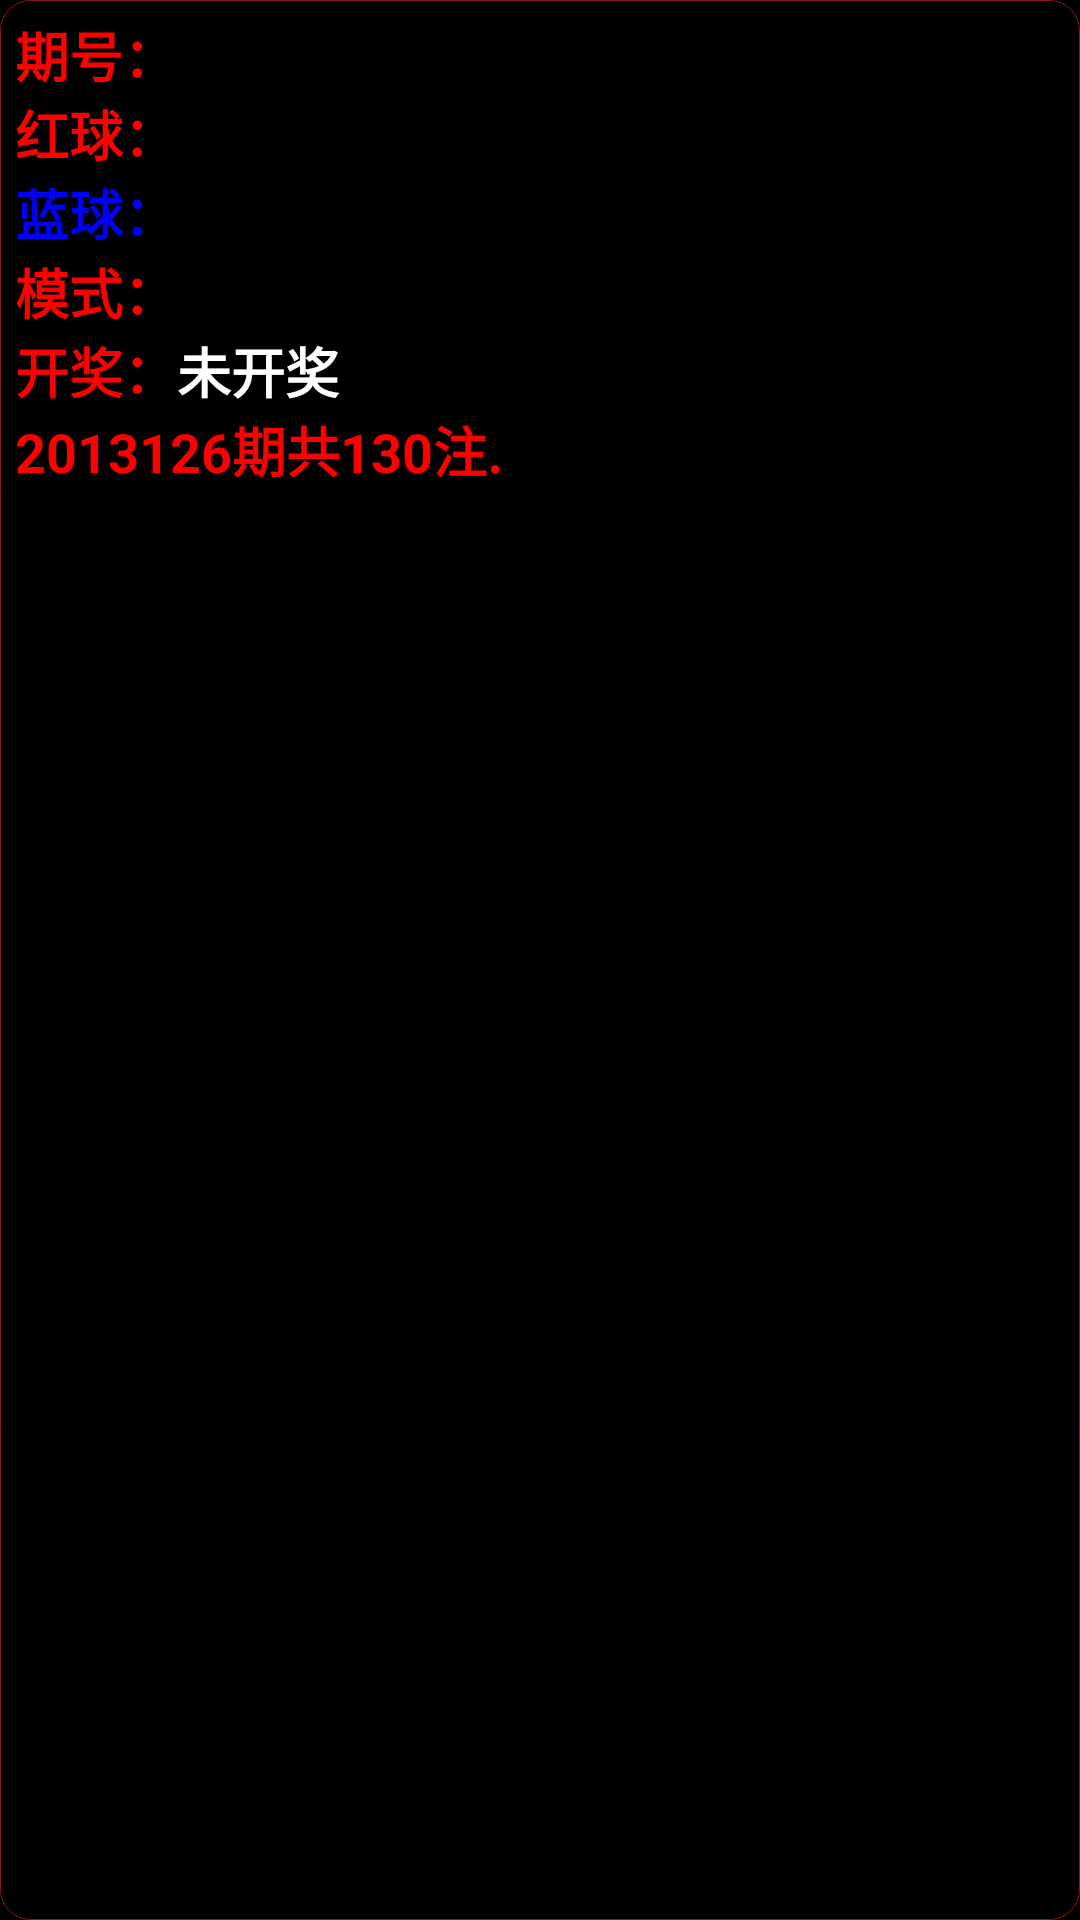

Android layout source for this screen:
<!-- AndroidManifest.xml: activity theme CustomWindowTitleStyle -->
<!-- res/layout/myhisdetail.xml -->
<?xml version="1.0" encoding="utf-8"?>
<RelativeLayout xmlns:android="http://schemas.android.com/apk/res/android"
    android:id="@+id/detailcontainer"
    android:layout_width="match_parent"
    android:layout_height="wrap_content"
    android:background="@drawable/corner_view"
    android:orientation="vertical" >

    <LinearLayout
        android:id="@+id/itemidcontainer"
        android:layout_width="match_parent"
        android:layout_height="wrap_content"
        android:layout_alignParentTop="true"
        android:orientation="horizontal" >

        <TextView
            android:id="@+id/itemidtitle"
            android:layout_width="wrap_content"
            android:layout_height="wrap_content"
            android:text="期号："
            android:textColor="#FF0000"
            android:textStyle="bold"
            android:textSize="18sp" />

        <TextView
            android:id="@+id/itemidstr"
            android:layout_width="match_parent"
            android:layout_height="wrap_content"
            android:text=""
            android:textColor="#FFFFFF"
            android:textStyle="bold"
            android:textSize="18sp" />
    </LinearLayout>

    <LinearLayout
        android:id="@+id/redstrcontainer"
        android:layout_width="match_parent"
        android:layout_height="wrap_content"
        android:layout_below="@id/itemidcontainer"
        android:orientation="horizontal" >

        <TextView
            android:id="@+id/redstrtitle"
            android:layout_width="wrap_content"
            android:layout_height="wrap_content"
            android:text="红球："
            android:textColor="#FF0000"
            android:textStyle="bold"
            android:textSize="18sp" />

        <TextView
            android:id="@+id/redstr"
            android:layout_width="match_parent"
            android:layout_height="wrap_content"
            android:text=""
            android:textColor="#FF0000"
            android:textStyle="bold"
            android:textSize="18sp" />
    </LinearLayout>

    <LinearLayout
        android:id="@+id/bluestrcontainer"
        android:layout_width="match_parent"
        android:layout_height="wrap_content"
        android:layout_below="@id/redstrcontainer"
        android:orientation="horizontal" >

        <TextView
            android:id="@+id/bluestrtitle"
            android:layout_width="wrap_content"
            android:layout_height="wrap_content"
            android:text="蓝球："
            android:textColor="#0000FF"
            android:textStyle="bold"
            android:textSize="18sp" />

        <TextView
            android:id="@+id/bluestr"
            android:layout_width="match_parent"
            android:layout_height="wrap_content"
            android:text=""
            android:textColor="#0000FF"
            android:textStyle="bold"
            android:textSize="18sp" />
    </LinearLayout>

    <LinearLayout
        android:id="@+id/modelcontainer"
        android:layout_width="match_parent"
        android:layout_height="wrap_content"
        android:layout_below="@id/bluestrcontainer"
        android:orientation="horizontal" >

        <TextView
            android:id="@+id/modeltitle"
            android:layout_width="wrap_content"
            android:layout_height="wrap_content"
            android:text="模式："
            android:textColor="#FF0000"
            android:textStyle="bold"
            android:textSize="18sp" />

        <TextView
            android:id="@+id/modelstr"
            android:layout_width="match_parent"
            android:layout_height="wrap_content"
            android:text=""
            android:textColor="#FFFFFF"
            android:textStyle="bold"
            android:textSize="18sp" />
    </LinearLayout>

    <LinearLayout
        android:id="@+id/occurcontainer"
        android:layout_width="match_parent"
        android:layout_height="wrap_content"
        android:layout_below="@id/modelcontainer"
        android:orientation="horizontal" >

        <TextView
            android:id="@+id/occurtitle"
            android:layout_width="wrap_content"
            android:layout_height="wrap_content"
            android:text="开奖："
            android:textColor="#FF0000"
            android:textStyle="bold"
            android:textSize="18sp" />

        <TextView
            android:id="@+id/occurstr"
            android:layout_width="match_parent"
            android:layout_height="wrap_content"
            android:text="未开奖"
            android:textColor="#FFFFFF"
            android:textStyle="bold"
            android:textSize="18sp" />
    </LinearLayout>    
    
    <LinearLayout
        android:id="@+id/resultcntcontainer"
        android:layout_width="wrap_content"
        android:layout_height="wrap_content"
        android:layout_below="@id/occurcontainer"
        android:orientation="horizontal" >

        <TextView
            android:id="@+id/result_detail_title"
            android:layout_width="fill_parent"
            android:layout_height="wrap_content"
            android:text="2013126期共130注."
            android:textColor="#FF0000"
            android:textSize="18sp"
            android:textStyle="bold" />
    </LinearLayout>

    <LinearLayout
        android:id="@+id/resultcontainter"
        android:layout_width="fill_parent"
        android:layout_height="fill_parent"
        android:layout_below="@id/resultcntcontainer"
        android:layout_alignParentBottom="true"
        android:orientation="vertical" >

        <ListView
            android:id="@+id/result_list_view"
            android:layout_width="fill_parent"
            android:layout_height="0dp"
            android:layout_weight="1"
            android:drawSelectorOnTop="false"
            android:fastScrollEnabled="true" />

        <TextView
            android:id="@id/android:empty"
            android:layout_width="fill_parent"
            android:layout_height="fill_parent"
            android:gravity="center"
            android:text="" />
    </LinearLayout>
    
</RelativeLayout>
<!-- resources referenced by this layout -->
<resources>
  <!-- drawable corner_view (drawable) -->
  <?xml version="1.0" encoding="utf-8"?>
  <shape xmlns:android="http://schemas.android.com/apk/res/android" >
  
  
      
      <stroke android:width="1px"
          android:color="#8A1818" />
      
      <corners android:radius="10dp" />
  
      <padding
          android:bottom="5dp"
          android:left="5dp"
          android:right="5dp"
          android:top="5dp" />
  
  </shape>
  <style name="CustomWindowTitleStyle" parent="android:Theme">
          <item name="android:windowTitleSize">42dp</item>
          <item name="android:windowTitleBackgroundStyle">@style/CustomWindowTitleBackground</item>
      </style>
  <style name="CustomWindowTitleBackground">
          <item name="android:background">@drawable/headbg</item>
      </style>
  <!-- drawable headbg: png bitmap (drawable-mdpi, 1902 bytes) -->
</resources>
